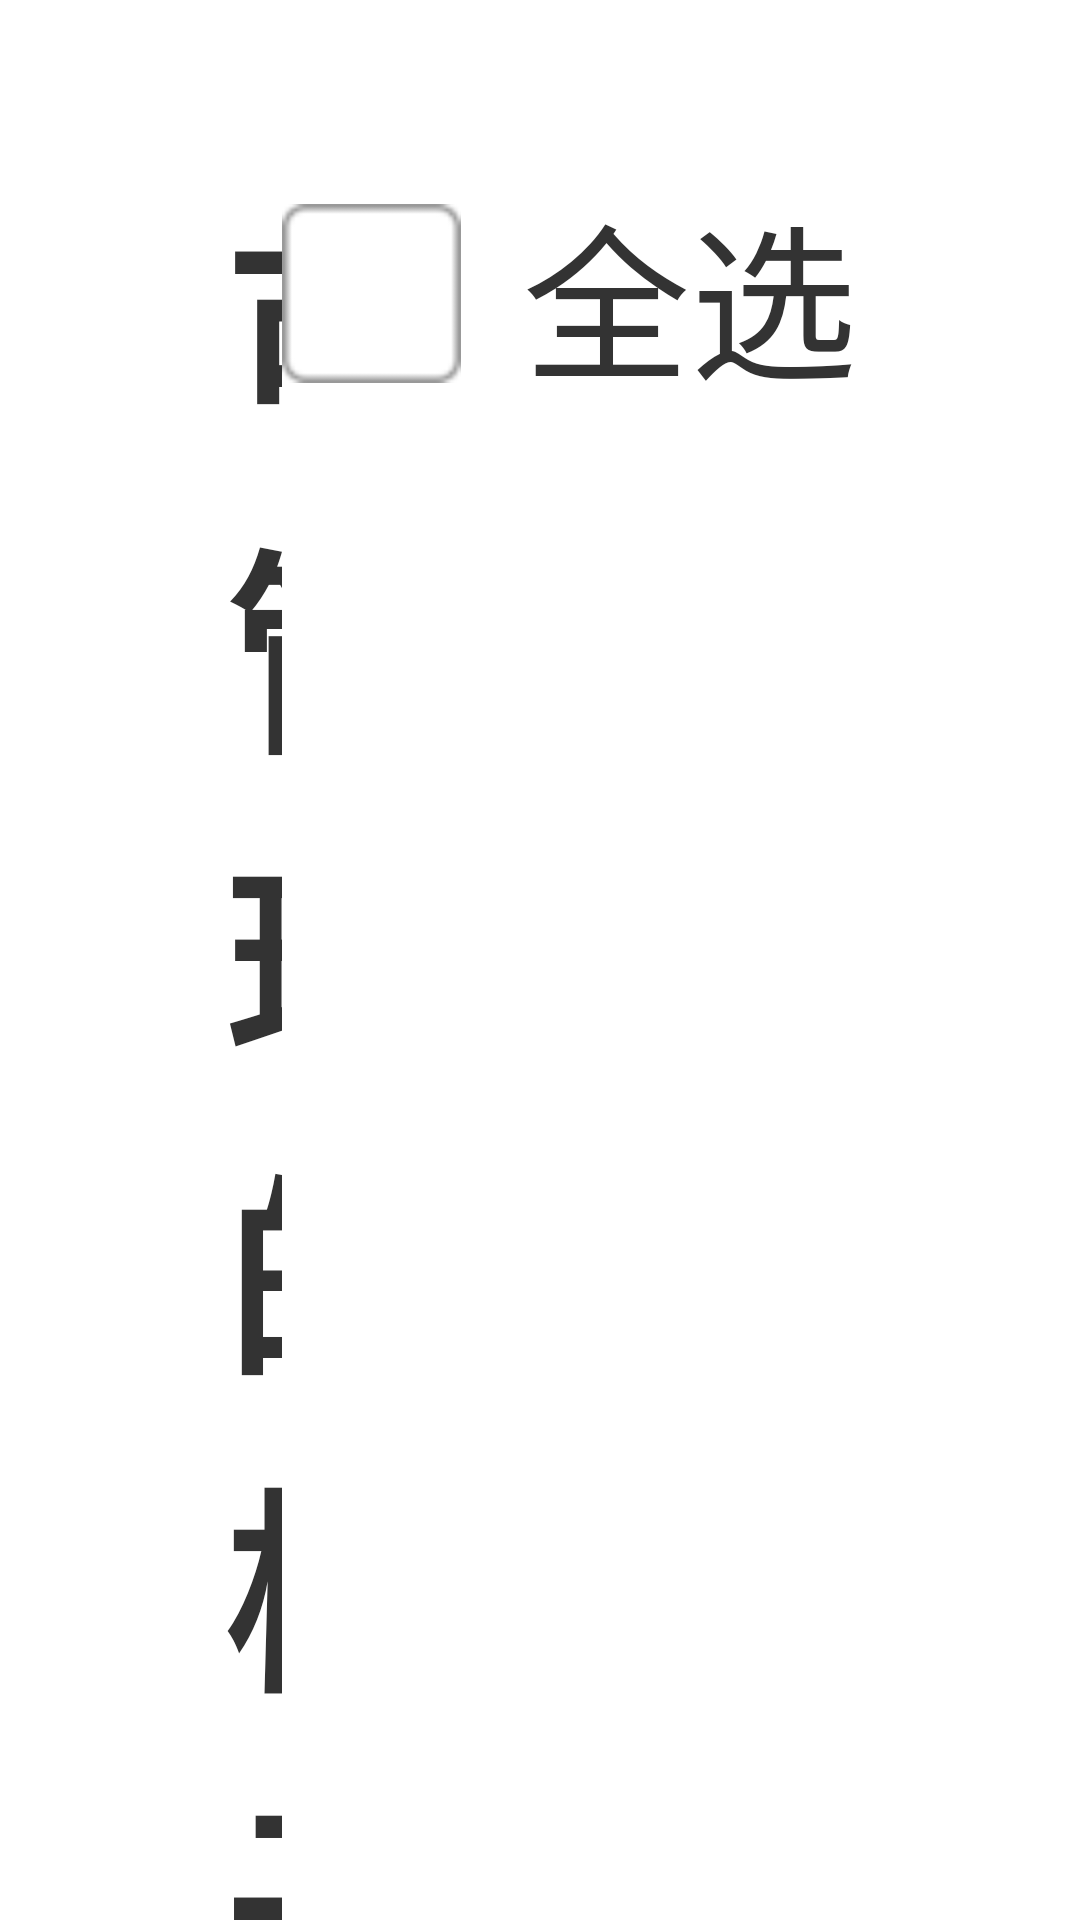

Reconstruct the res/layout file that produces this screen, plus the resources it refers to.
<!-- AndroidManifest.xml: application theme Theme.AppCompat.Light.NoActionBar -->
<!-- res/layout/dialog_guanliyuan.xml -->
<?xml version="1.0" encoding="utf-8"?>
<LinearLayout xmlns:android="http://schemas.android.com/apk/res/android"
    android:layout_width="match_parent"
    android:layout_height="match_parent"
    android:gravity="bottom"
    android:orientation="horizontal">

    <LinearLayout
        android:layout_width="match_parent"
        android:layout_height="wrap_content"
        android:background="@color/white"
        android:maxHeight="900pt"
        android:orientation="vertical">

        <androidx.core.widget.NestedScrollView
            android:layout_width="match_parent"
            android:layout_height="wrap_content"
            android:maxHeight="900pt">

            <LinearLayout
                android:layout_width="match_parent"
                android:layout_height="wrap_content"
                android:maxHeight="900pt"
                android:orientation="vertical">

                <LinearLayout
                    android:layout_width="match_parent"
                    android:layout_height="wrap_content"
                    android:layout_marginTop="28pt"
                    android:layout_marginBottom="22pt">

                    <TextView
                        android:layout_width="0dp"
                        android:layout_height="wrap_content"
                        android:layout_marginLeft="36pt"
                        android:layout_weight="1"
                        android:includeFontPadding="false"
                        android:text="可管理的柜子"
                        android:textColor="@color/color_3"
                        android:textSize="35pt"
                        android:textStyle="bold" />

                    <LinearLayout
                        android:id="@+id/ll_quanxuan"
                        android:layout_width="wrap_content"
                        android:layout_height="wrap_content"
                        android:layout_marginRight="36pt"
                        android:gravity="center_vertical">

                        <ImageView
                            android:id="@+id/iv_quanxuan"
                            android:layout_width="29pt"
                            android:layout_height="29pt"
                            android:layout_marginRight="10pt"
                            android:src="@mipmap/daixuankuang" />

                        <TextView
                            android:layout_width="wrap_content"
                            android:layout_height="wrap_content"
                            android:includeFontPadding="false"
                            android:text="全选"
                            android:textColor="@color/color_3"
                            android:textSize="27pt" />
                    </LinearLayout>
                </LinearLayout>

                <androidx.recyclerview.widget.RecyclerView
                    android:id="@+id/rv_content"
                    android:layout_width="match_parent"
                    android:layout_height="wrap_content"
                    android:paddingHorizontal="36pt" />

                <TextView
                    android:id="@+id/bt_confirm"
                    android:layout_width="match_parent"
                    android:layout_height="84pt"
                    android:layout_marginHorizontal="29pt"
                    android:layout_marginTop="18pt"
                    android:background="@drawable/btn_confirm"
                    android:gravity="center"
                    android:text="确定"
                    android:textColor="@color/white"
                    android:textSize="35pt" />

                <TextView
                    android:id="@+id/bt_cancel"
                    android:layout_width="match_parent"
                    android:layout_height="84pt"
                    android:layout_marginHorizontal="29pt"
                    android:layout_marginTop="19pt"
                    android:layout_marginBottom="20pt"
                    android:background="@drawable/btn_cancel"
                    android:gravity="center"
                    android:text="取消"
                    android:textColor="@color/black"
                    android:textSize="35pt" />
            </LinearLayout>
        </androidx.core.widget.NestedScrollView>
    </LinearLayout>
</LinearLayout>
<!-- resources referenced by this layout -->
<resources>
  <color name="black">#000000</color>
  <color name="color_3">#333333</color>
  <color name="white">#FFFFFF</color>
  <!-- drawable btn_cancel (drawable) -->
  <?xml version="1.0" encoding="utf-8"?>
  <shape xmlns:android="http://schemas.android.com/apk/res/android"
      android:shape="rectangle">
      <solid android:color="#F3F3F5" />
      <corners android:radius="42pt" />
  </shape>
  <!-- drawable btn_confirm (drawable) -->
  <?xml version="1.0" encoding="utf-8"?>
  <shape xmlns:android="http://schemas.android.com/apk/res/android"
      android:shape="rectangle">
      <solid android:color="@color/color_blue" />
      <corners android:radius="42pt" />
  </shape>
  <!-- mipmap daixuankuang: png bitmap (mipmap-hdpi, 233 bytes) -->
  <color name="color_blue">#4F94F1</color>
</resources>
